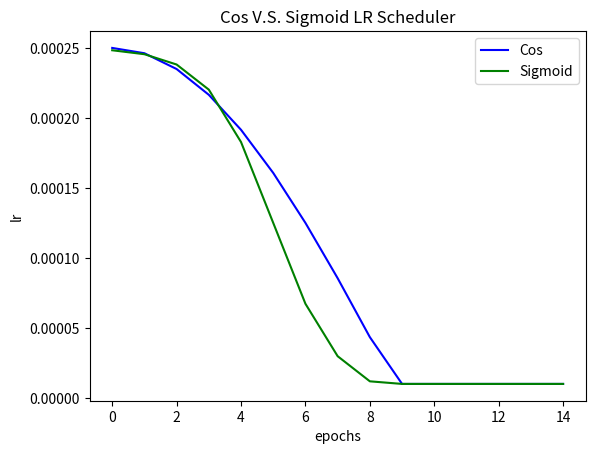

Here is the Python script that generated this plot:
import matplotlib.pyplot as plt
from math import cos,pi,e
# 来自enet的两个lr调度函数
def lrfn(epoch): #用cos进行退火
    LR_START = 2.5e-4
    LR_MIN = 1e-5

    lr = cos(epoch*pi/18) * LR_START

    return lr if lr>LR_MIN else LR_MIN

def lrfn1(epoch): # 用sigmoid进行学习率退火
    lr_start = 2.5e-4
    lr_min = 1e-5

    lr = lr_start / (1 + e ** (epoch - 5))
    return lr if lr > lr_min else lr_min

    

epochs = [x for x in range(15)]
cos = [lrfn(x) for x in epochs]
sigmoid = [lrfn1(x) for x in epochs]
plt.plot(epochs,cos,'b',label='Cos',color='blue')
plt.plot(epochs,sigmoid,'b',label='Sigmoid',color='green')
plt.xlabel('epochs')
plt.ylabel('lr')
plt.title('Cos V.S. Sigmoid LR Scheduler')
plt.legend()
plt.savefig('lr_scheduler.jpeg')
plt.show()
